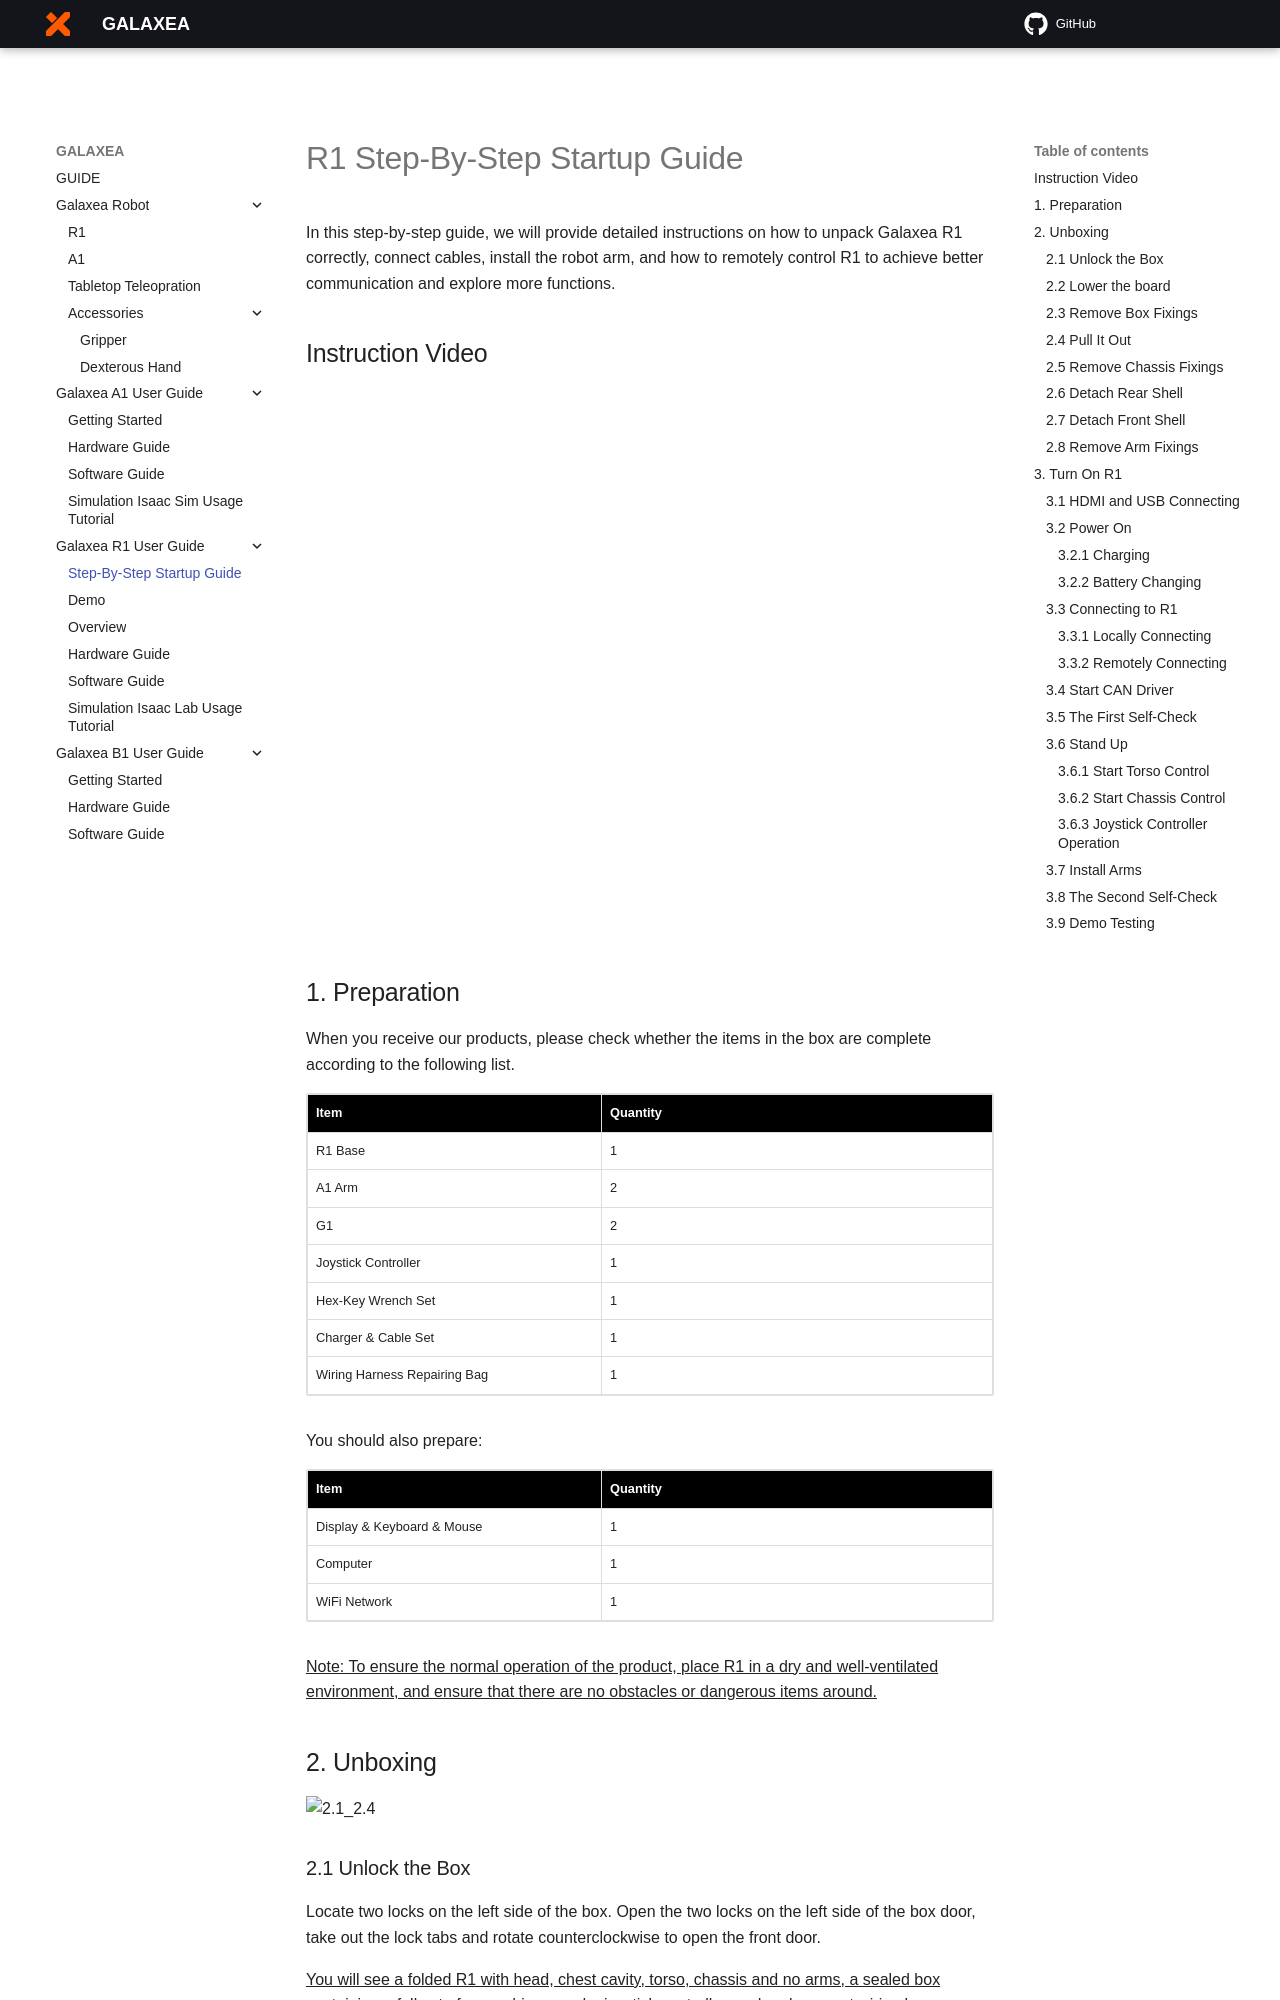

repository: userguide-galaxea/Product_User_Guide · page: Guide/R1/R1_Step_by_Step_Guide/index.html · generator: mkdocs

# R1 Step-By-Step Startup Guide

In this step-by-step guide, we will provide detailed instructions on how to unpack Galaxea R1 correctly, connect cables, install the robot arm, and how to remotely control R1 to achieve better communication and explore more functions.

## Instruction Video
<iframe width="720" height="540" src="https://www.youtube.com/embed/l3ULLs7gBdI?si=yIIOsdgYPhBADIAt" title="YouTube video player" frameborder="0" allow="accelerometer; autoplay; clipboard-write; encrypted-media; gyroscope; picture-in-picture; web-share" referrerpolicy="strict-origin-when-cross-origin" allowfullscreen></iframe>
